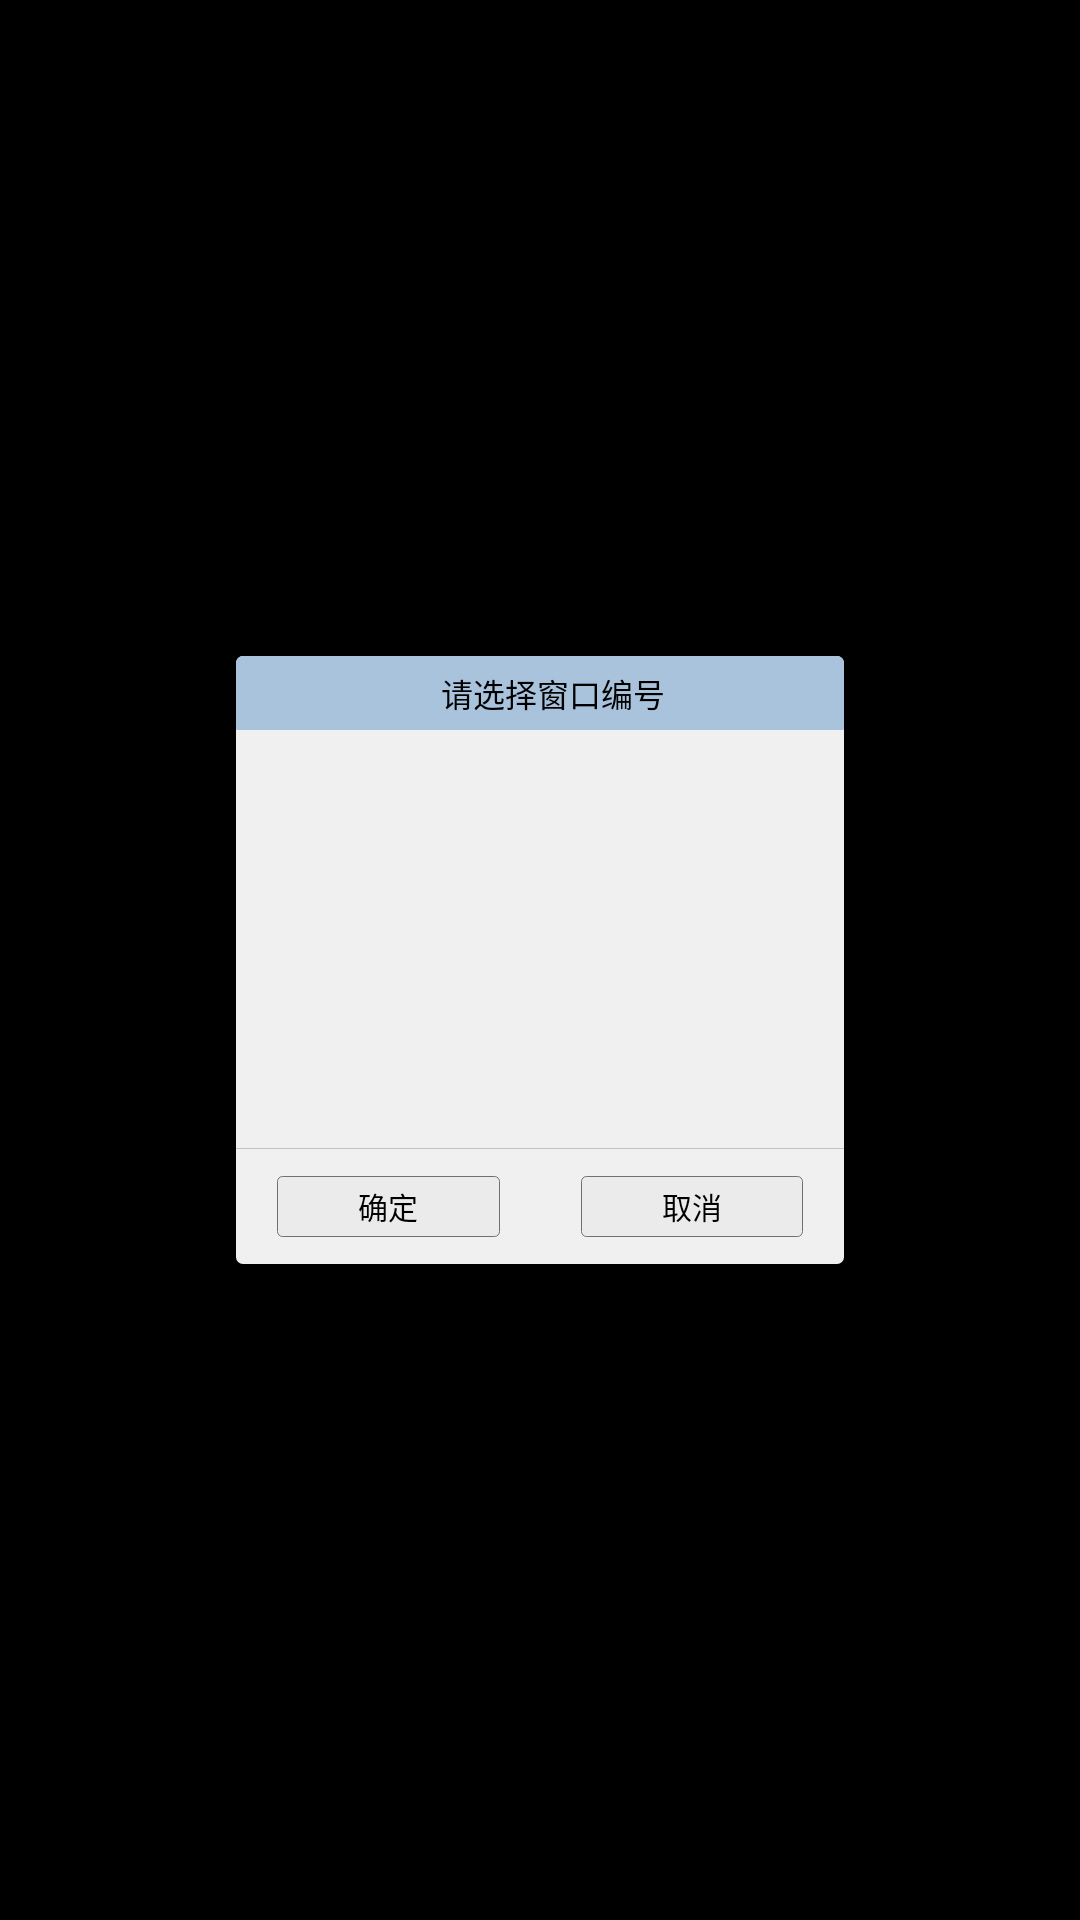

Here is an Android app screen rendered from its layout file. Give the layout XML and the strings, colors and styles it references.
<!-- AndroidManifest.xml: application theme android:Theme.NoTitleBar.Fullscreen -->
<!-- res/layout/dialog_select_counter_no.xml -->
<?xml version="1.0" encoding="utf-8"?>

<LinearLayout xmlns:android="http://schemas.android.com/apk/res/android"
              android:layout_width="match_parent"
              android:layout_height="wrap_content"
              android:gravity="center"
              android:orientation="vertical">

    <LinearLayout
        android:layout_width="@dimen/dp_450"
        android:layout_height="@dimen/dp_450"
        android:background="@drawable/frame_gray"
        android:orientation="vertical">

        <TextView
            android:id="@+id/tv_dialog_title"
            android:layout_width="match_parent"
            android:layout_height="@dimen/dp_55"
            android:background="@drawable/frame_light_blue"
            android:gravity="center"
            android:paddingLeft="@dimen/dp_20"
            android:text="@string/select_counter_no_tips"
            android:textColor="@color/black_color"
            android:textSize="@dimen/sp_24"/>

        <ListView
            android:id="@+id/mListView"
            android:layout_width="match_parent"
            android:layout_height="match_parent"
            android:layout_weight="1"
            android:cacheColorHint="@color/transparent"
            android:divider="#c2c2c2"
            android:dividerHeight="1px"
            android:focusable="true"
            android:focusableInTouchMode="true"
            android:footerDividersEnabled="false"
            android:headerDividersEnabled="false"
            android:nextFocusDown="@+id/btn_confirm"
            android:nextFocusLeft="@+id/btn_confirm"
            android:nextFocusRight="@+id/btn_cancel"
            android:nextFocusUp="@+id/btn_confirm"/>

        <View
            android:layout_width="match_parent"
            android:layout_height="@dimen/dp_1"
            android:background="#c2c2c2"/>

        <LinearLayout
            style="@style/input_ip_linear_style"
            android:layout_marginBottom="@dimen/dp_20"
            android:layout_marginTop="@dimen/dp_20">

            <TextView
                android:id="@+id/btn_confirm"
                style="@style/input_ip_btn_style"
                android:focusable="true"
                android:focusableInTouchMode="true"
                android:nextFocusDown="@+id/mListView"
                android:nextFocusLeft="@+id/mListView"
                android:nextFocusRight="@+id/btn_cancel"
                android:nextFocusUp="@+id/mListView"
                android:text="@string/confirm_text"/>

            <View
                android:layout_width="@dimen/dp_60"
                android:layout_height="wrap_content"/>

            <TextView
                android:id="@+id/btn_cancel"
                style="@style/input_ip_btn_style"
                android:focusable="true"
                android:focusableInTouchMode="true"
                android:nextFocusDown="@+id/mListView"
                android:nextFocusLeft="@+id/btn_confirm"
                android:nextFocusRight="@+id/mListView"
                android:nextFocusUp="@+id/mListView"
                android:text="@string/cancel_text"/>

        </LinearLayout>


    </LinearLayout>

</LinearLayout>
<!-- resources referenced by this layout -->
<resources>
  <color name="black_color">#000000</color>
  <color name="transparent">#00000000</color>
  <dimen name="dp_1">1dp</dimen>
  <dimen name="dp_20">20dp</dimen>
  <dimen name="dp_450">450dp</dimen>
  <dimen name="dp_55">55dp</dimen>
  <dimen name="dp_60">60dp</dimen>
  <dimen name="sp_24">24sp</dimen>
  <!-- drawable frame_gray (drawable) -->
  <?xml version="1.0" encoding="utf-8"?>
  
  <shape xmlns:android="http://schemas.android.com/apk/res/android">
  
      <solid android:color="@color/dialog_base_color"/>
      <corners android:radius="@dimen/dp_5"/>
  
  </shape>
  <!-- drawable frame_light_blue (drawable) -->
  <?xml version="1.0" encoding="utf-8"?>
  
  <shape xmlns:android="http://schemas.android.com/apk/res/android">
  
      <corners
          android:bottomLeftRadius="@dimen/dp_1"
          android:bottomRightRadius="@dimen/dp_1"
          android:topLeftRadius="@dimen/dp_5"
          android:topRightRadius="@dimen/dp_5"/>
      <solid android:color="#A9C3DD"/>
  
  </shape>
  <string name="cancel_text">取消</string>
  <string name="confirm_text">确定</string>
  <string name="select_counter_no_tips">请选择窗口编号</string>
  <style name="input_ip_btn_style">
          <item name="android:layout_width">match_parent</item>
          <item name="android:layout_height">match_parent</item>
          <item name="android:layout_weight">1</item>
          <item name="android:background">@drawable/frame_dialog_btn_2</item>
          <item name="android:gravity">center</item>
          <item name="android:textColor">@color/black_color</item>
          <item name="android:textSize">@dimen/sp_22</item>
      </style>
  <style name="input_ip_linear_style">
          <item name="android:layout_width">match_parent</item>
          <item name="android:layout_height">@dimen/dp_45</item>
          <item name="android:layout_marginBottom">@dimen/dp_15</item>
          <item name="android:layout_marginLeft">@dimen/dp_30</item>
          <item name="android:layout_marginRight">@dimen/dp_30</item>
          <item name="android:gravity">center_vertical</item>
          <item name="android:orientation">horizontal</item>
      </style>
  <color name="dialog_base_color">#f0f0f0</color>
  <dimen name="dp_5">5dp</dimen>
  <!-- drawable frame_dialog_btn_2 (drawable) -->
  <?xml version="1.0" encoding="utf-8"?>
  
  <selector xmlns:android="http://schemas.android.com/apk/res/android">
  
      <item android:state_pressed="true">
          <shape>
              <corners android:radius="@dimen/dp_4"/>
              <solid android:color="#EBEBEB"/>
              <stroke android:width="@dimen/dp_2" android:color="@color/blue_color"/>
          </shape>
      </item>
  
      <item android:state_focused="true">
          <shape>
              <corners android:radius="@dimen/dp_4"/>
              <solid android:color="#EBEBEB"/>
              <stroke android:width="@dimen/dp_2" android:color="@color/blue_color"/>
          </shape>
      </item>
  
      <item android:state_selected="true">
          <shape>
              <corners android:radius="@dimen/dp_4"/>
              <solid android:color="#EBEBEB"/>
              <stroke android:width="@dimen/dp_2" android:color="@color/blue_color"/>
          </shape>
      </item>
  
      <item>
          <shape>
              <corners android:radius="@dimen/dp_4"/>
              <solid android:color="#EBEBEB"/>
              <stroke android:width="@dimen/dp_1" android:color="@color/frame_dialog_btn_normal_color"/>
          </shape>
      </item>
  
  </selector>
  <dimen name="sp_22">22sp</dimen>
  <dimen name="dp_45">45dp</dimen>
  <dimen name="dp_15">15dp</dimen>
  <dimen name="dp_30">30dp</dimen>
  <dimen name="dp_4">4dp</dimen>
  <dimen name="dp_2">2dp</dimen>
  <color name="blue_color">#3C7FB1</color>
  <color name="frame_dialog_btn_normal_color">#707070</color>
</resources>
